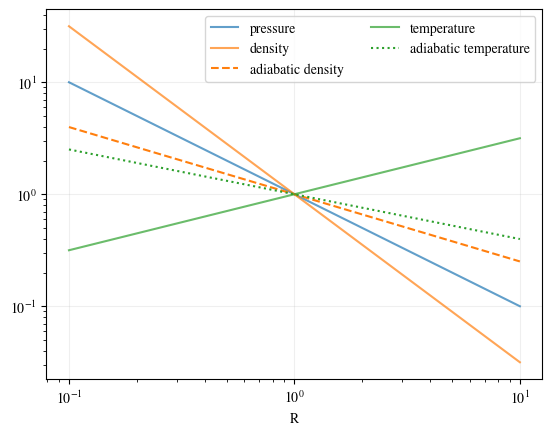

This chart was generated by the following Python code: (Note: this script raises an exception after producing the figure.)
%matplotlib inline
import matplotlib
matplotlib.rcParams['figure.dpi'] = 200
matplotlib.rcParams['font.family'] = 'stixgeneral'
import matplotlib.pyplot as plt
import numpy as np

g = 5.0/3


d = 0.5
b = 0.5

rr = np.logspace(-1, 1, 100)

T = rr**(d)
rho = rr**(-3*b)
P = rho*T

plt.plot(rr, P, label='pressure', alpha=0.7)
plt.plot(rr, rho, c='C1', label='density', alpha=0.7)

rho_ad = rr**(-(3*b-d)/g)
plt.plot(rr, rho_ad, '--', c='C1', label='adiabatic density')

plt.plot(rr, T, '-', c='C2', label='temperature', alpha=0.7)

T_ad = P/rho_ad
plt.plot(rr, T_ad, ':', c='C2', label='adiabatic temperature')

plt.grid(alpha=0.2)
plt.semilogy()
plt.semilogx()
plt.xlabel('R')
plt.legend(ncol=2)


pp = np.linspace(1,4)
vv = 0.5/pp**(1/g)
vv2 = 4/pp**(1/g)
vv3 = 4/pp**(b/a)
plt.plot(vv, pp)
plt.plot(vv2, pp)
plt.plot(vv3, pp, label='cluster profile')
plt.legend()
plt.xlabel('V')
plt.ylabel('P')

g = 5.0/3
a = 1
b = 2

X1=1
X2=3

rr_ext = np.linspace(X1, X2, 100)
Fg_ext = 1-rr_ext**(-b+a/g)
plt.plot(rr_ext, Fg_ext, color='C0')

rr = np.linspace(X1, X2, 100)
Fg = 1-rr**(-b+a/g)
plt.fill_between(rr, Fg, hatch="//", facecolor='none', edgecolor='C0')
plt.axhspan(0, Fg[-1], 0, rr[-1]/rr_ext[-1], color='C1', alpha=0.4)

#Fg2 = 1-(rr/X2)**(-b+a/g)
#plt.plot(rr, Fg2)
plt.xlim(0,rr_ext[-1])
plt.xlabel('x')
plt.xticks([0, 1, X2], [0, '1', r'$X=\frac{R}{R_0}$'])

plt.ylabel('$MgR_0$')
plt.yticks([])
plt.ylim(0, 0.9)

plt.axhline(0, ls=':', c='k', alpha=0.2)
plt.savefig('Eth_vs_work.pdf')
#plt.semilogx()

import scipy.integrate as integrate

x_max = 3
d=0.9

colors = {0.0: 'C0', 0.5:'C1', 1.0: 'C2'}
betas = {0.0: [0.1, 0.2, 0.3, 0.5, 1.0],
         0.5: [0.2, 0.3, 0.4, 0.5, 0.7, 1.0],
         1.0: [0.4, 0.5, 0.6, 0.8, 1.0]}

fig, axes = plt.subplots(1, 3, sharey=True, figsize=(8,2.8), gridspec_kw={'wspace':0})

for iax, d in enumerate(colors.keys()):
    color = colors[d]
    first = True
    axes[iax].semilogx()
    axes[iax].semilogy()
    axes[iax].grid(alpha=0.5, ls='--')
    axes[iax].set_xlim(1, 300)
    axes[iax].set_ylim(1E-1,1E2)
    
    for b in betas[d]:

        def Fg(xx):
            return (1-xx**(-3*b+(3*b-d)/g))*xx**(d-1)

        npoints = 200
        ratio = np.ones(npoints)
        xx = np.logspace(0, np.log10(300), npoints)
        for i, x_max in enumerate(xx):
            W, err = integrate.quad(Fg, 1, x_max)
            Eth = 1/(3*b-d)/(g-1)*x_max*Fg(x_max)
            ratio[i] = (Eth)/W
        label = r'$\delta$=%.1f' % (d) if first else None
        ls = '--' if b == 0.5 else '-'
        line, = axes[iax].plot(xx, ratio, label=label, c=color, ls=ls, alpha=min(1.2-b, 1.0))
        
        # Annotate beta values
        itext = min(int(npoints*0.9), np.argmin(np.abs(ratio-0.05)[1:]))
        text = axes[iax].annotate(r'$\beta$=%.1f' % b, xy=(xx[itext], ratio[itext]), xytext=(0, -2),
                       textcoords='offset points',
                       size=8, color=color,
                       horizontalalignment='center',
                       verticalalignment='bottom')
        sp1 = axes[iax].transData.transform_point((xx[itext-8], ratio[itext-8]))
        sp2 = axes[iax].transData.transform_point((xx[itext-4], ratio[itext-4]))

        rise = (sp2[1] - sp1[1])
        run = (sp2[0] - sp1[0])

        slope_degrees = np.degrees(np.arctan2(rise, run))
        text.set_rotation(slope_degrees)
 
        first = False
        #xi = 1/(3*b-d)/(g-1)*d -1
        #plt.axhline(xi, color=line.get_color(), alpha=1.1-b)
        #print('beta=%.1f, ratio = %.2f at X=%.1e, ratio_inf = %.2f' % (b, ratio[-1], xx[-1], xi))

    axes[iax].legend(fontsize=9, frameon=False, loc='upper center')
    axes[iax].axhline(1, ls=(0, (1, 1)), lw=1, c='k', alpha=0.7)

    if iax == 0:
        axes[iax].set_ylabel(r'$\xi_{\rm{max}} \equiv \frac{E_{th}}{W}$')
    if iax == 1:
        axes[iax].set_xlabel(r'X $\equiv \frac{R}{R_0}$')
plt.savefig('energy_efficiency.pdf', bbox_inches='tight')

import scipy.integrate as integrate

x_max = 3
d=0.9

colors = {0.0: 'C0', 0.5:'C1', 1.0: 'C2'}
betas = {0.0: [0.1, 0.2, 0.3, 0.5, 1.0],
         0.5: [0.2, 0.3, 0.4, 0.5, 0.6, 0.7, 1.0],
         1.0: [0.4, 0.5, 0.6, 0.7, 0.8, 0.9, 1.0]}

matplotlib.subplots
fig, axes = plt.subplots(1, 3, sharey=True, figsize=(8,2.8), gridspec_kw={'wspace':0})

for iax, d in enumerate(colors.keys()):
    color = colors[d]
    first = True
    axes[iax].semilogx()
    #axes[iax].semilogy()
    axes[iax].grid(alpha=0.5, ls='--')
    axes[iax].set_xlim(1, 300)
    axes[iax].set_ylim(-5,10)
    
    for b in betas[d]:

        def Fg(xx):
            return (1-xx**(-3*b+(3*b-d)/g))*xx**(d-1)

        npoints = 200
        ratio = np.ones(npoints)
        xx = np.logspace(0, np.log10(300), npoints)
        for i, x_max in enumerate(xx):
            W, err = integrate.quad(Fg, 1, x_max)
            Eth = 1/(3*b-d)/(g-1)*x_max*Fg(x_max)
            ratio[i] = (Eth-W)
        label = r'$\delta$=%.1f' % (d) if first else None
        ls = '--' if b == 0.5 else '-'
        line, = axes[iax].plot(xx, ratio, label=label, c=color, ls=ls, alpha=min(1.2-b, 1.0))

        # Annotate beta values
        if ratio[-1] > 10:
            itext = np.argmin(np.abs(ratio-10))-1
            xoffset, yoffset = -12, -23
        elif ratio[-1] > -4:
            itext = len(ratio)-12
            xoffset, yoffset = -5, 0
        else:
            itext = np.argmin(np.abs(ratio+5))-10
            xoffset, yoffset = -4, 0
        
        text = axes[iax].annotate(r'$\beta$=%.1f' % b, 
                      xy=(xx[itext], ratio[itext]), 
                      xytext=(xoffset, yoffset),
                      textcoords='offset points',
                      size=8, color=color,
                      horizontalalignment='center',
                      verticalalignment='bottom')
        sp1 = axes[iax].transData.transform_point((xx[itext-8], ratio[itext-8]))
        sp2 = axes[iax].transData.transform_point((xx[itext-4], ratio[itext-4]))

        rise = (sp2[1] - sp1[1])
        run = (sp2[0] - sp1[0])

        slope_degrees = np.degrees(np.arctan2(rise, run))
        text.set_rotation(slope_degrees)
 
        first = False
        #xi = 1/(3*b-d)/(g-1)*d -1
        #plt.axhline(xi, color=line.get_color(), alpha=1.1-b)
        #print('beta=%.1f, ratio = %.2f at X=%.1e, ratio_inf = %.2f' % (b, ratio[-1], xx[-1], xi))

    axes[iax].legend(fontsize=9, frameon=False, loc=3)
    axes[iax].axhline(0, ls='-', lw=1, c='k', alpha=0.7)

    if iax == 0:
        axes[iax].set_ylabel(r'$\Delta \epsilon_{\rm{max}} \equiv \frac{E_{th}-W}{M g_0 R_0}$')
    if iax == 1:
        axes[iax].set_xlabel(r'X $\equiv \frac{R}{R_0}$')
plt.savefig('energy_gain.pdf', bbox_inches='tight')

g = 5.0/3
a = 1

X1=1
X2=10

rr = np.linspace(X1, X2, 100)
Fg = (1-rr**(-a+a/g))/rr
plt.fill_between(rr, Fg, hatch="//", facecolor='none', edgecolor='C0')
plt.axhspan(0, Fg[-1], 0, rr[-1], color='C1', alpha=0.4)

#Fg2 = 1-(rr/X2)**(-b+a/g)
#plt.plot(rr, Fg2)
plt.xlim(0,rr_ext[-1])
plt.xlabel('x')
plt.xticks([0, 1, X2], [0, '1', r'$X=\frac{R}{R_0}=%.0f$' % X2])

plt.ylabel('$MgR_0$')
#plt.yticks([])
#plt.ylim(0, 0.9)

plt.axhline(0, ls=':', c='k', alpha=0.2)
plt.savefig('Eth_vs_work.pdf')
#plt.semilogx()